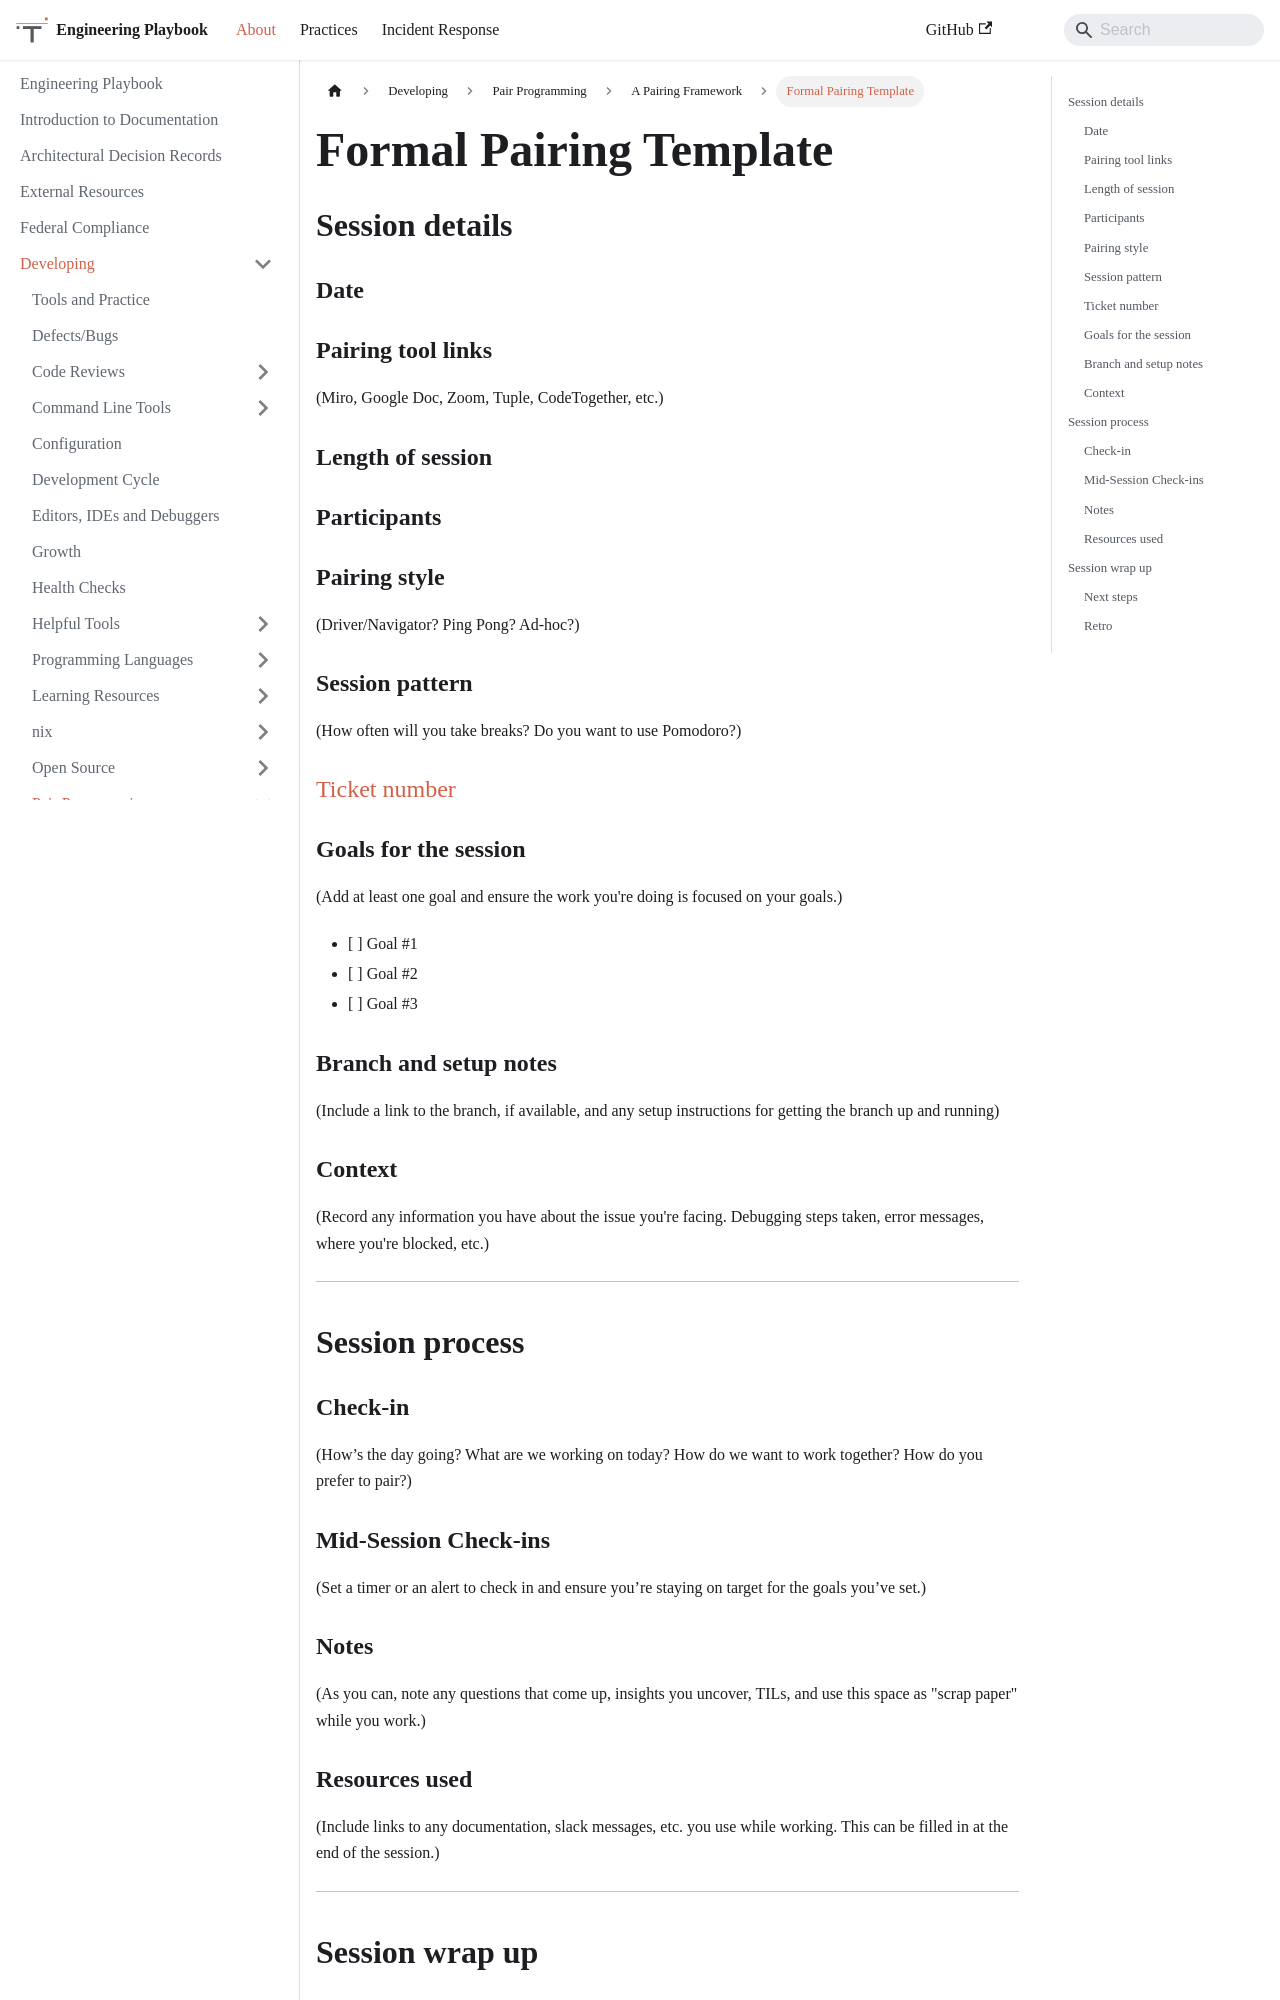

repository: trussworks/Engineering-Playbook · page: docs/developing/pairing/pairing-framework/formal-pairing.html · generator: docusaurus

# Formal Pairing Template

## Session details

### Date

### Pairing tool links

(Miro, Google Doc, Zoom, Tuple, CodeTogether, etc.)

### Length of session

### Participants

### Pairing style

(Driver/Navigator? Ping Pong? Ad-hoc?)

### Session pattern

(How often will you take breaks? Do you want to use Pomodoro?)

### [Ticket number](#)

### Goals for the session

(Add at least one goal and ensure the work you're doing is focused on your goals.)

- \[ \] Goal #1
- \[ \] Goal #2
- \[ \] Goal #3

### Branch and setup notes

(Include a link to the branch, if available, and any setup instructions for getting the branch up and running)

### Context

(Record any information you have about the issue you're facing. Debugging steps taken, error messages, where you're blocked, etc.)

______________________________________________________________________

## Session process

### Check-in

(How’s the day going? What are we working on today? How do we want to work together? How do you prefer to pair?)

### Mid-Session Check-ins

(Set a timer or an alert to check in and ensure you’re staying on target for the goals you’ve set.)

### Notes

(As you can, note any questions that come up, insights you uncover, TILs, and use this space as "scrap paper" while you work.)
